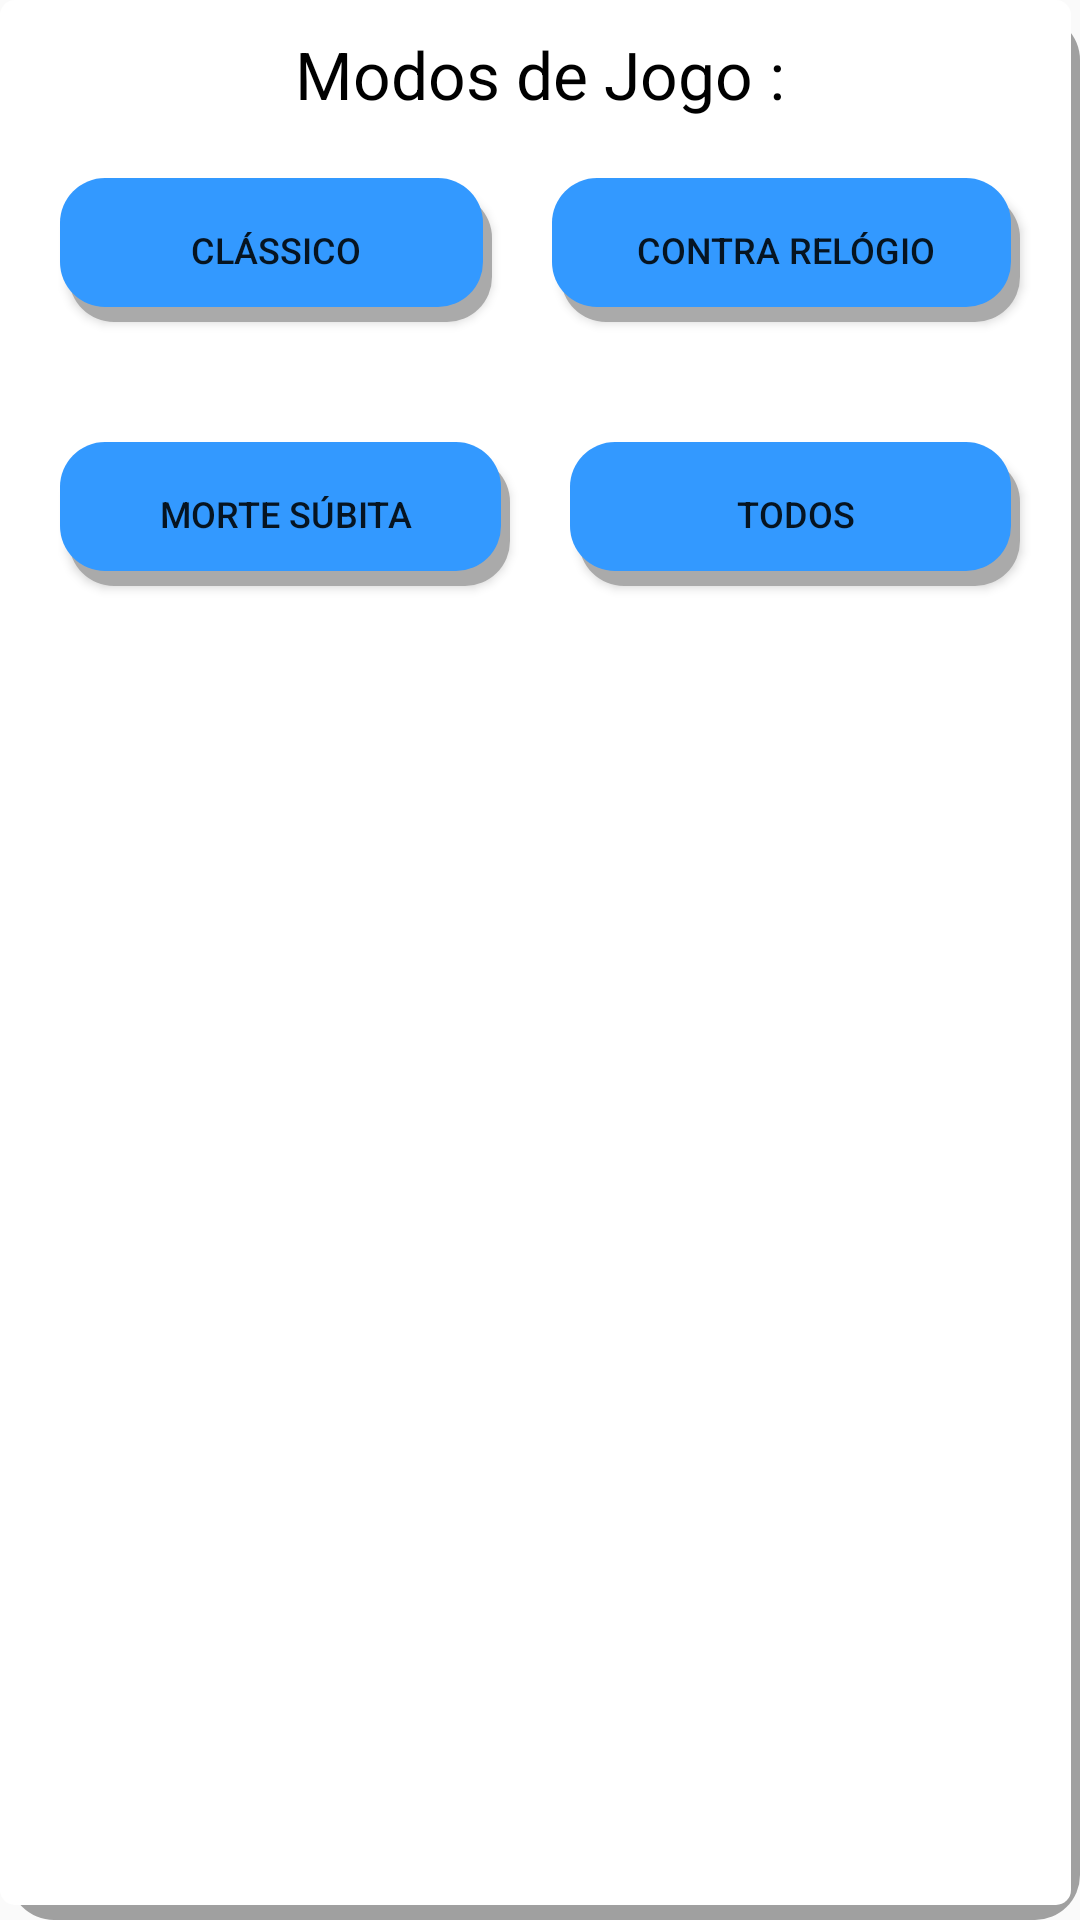

Reconstruct the res/layout file that produces this screen, plus the resources it refers to.
<!-- AndroidManifest.xml: application theme AppTheme -->
<!-- res/layout/modos_jogo.xml -->
<?xml version="1.0" encoding="utf-8"?>
<LinearLayout xmlns:android="http://schemas.android.com/apk/res/android"
    android:layout_width="match_parent"
    android:layout_height="match_parent"
    android:background="@drawable/alert"
    android:orientation="vertical">

    <TextView
        android:layout_marginTop="10dp"
        android:layout_width="wrap_content"
        android:layout_height="wrap_content"
        android:textColor="@color/colorBlack"
        android:layout_gravity="center"
        android:textSize="22sp"
        android:text="Modos de Jogo :">

    </TextView>

    <TableRow
        android:layout_width="match_parent"
        android:layout_height="wrap_content"
        android:padding="10dp">

        <Button
            android:id="@+id/button_classico"
            android:layout_width="wrap_content"
            android:layout_height="wrap_content"
            android:layout_weight="1"
            android:background="@drawable/button_geral"
            android:text="Clássico"
            android:layout_margin="10dp"
            android:textSize="12sp">

        </Button>

        <Button
            android:id="@+id/button_contra_relogio"
            android:layout_width="wrap_content"
            android:layout_height="wrap_content"
            android:layout_weight="1"
            android:background="@drawable/button_geral"
            android:text="Contra Relógio"
            android:layout_margin="10dp"
            android:textSize="12sp">

        </Button>
    </TableRow>

    <TableRow
        android:layout_width="match_parent"
        android:layout_height="wrap_content"
        android:padding="10dp">

        <Button
            android:id="@+id/button_morte_subita"
            android:layout_width="wrap_content"
            android:layout_height="wrap_content"
            android:layout_weight="1"
            android:background="@drawable/button_geral"
            android:text="Morte Súbita"
            android:layout_margin="10dp"
            android:textSize="12sp">

        </Button>
        <Button
            android:background="@drawable/button_geral"
            android:id="@+id/button_todos"
            android:layout_width="wrap_content"
            android:layout_height="wrap_content"
            android:layout_weight="1"
            android:text="todos"
            android:layout_margin="10dp"
            android:textSize="12sp">
        </Button>
    </TableRow>

</LinearLayout>
<!-- resources referenced by this layout -->
<resources>
  <color name="colorBlack">#000000</color>
  <!-- drawable alert (drawable) -->
  <?xml version="1.0" encoding="utf-8"?>
  <layer-list xmlns:android="http://schemas.android.com/apk/res/android">
      
      <item android:left="3dp" android:top="5dp">
          <shape>
              <solid android:color="@color/cinzento" />
              <corners android:radius="15dp" />
          </shape>
      </item>
      
      <item android:bottom="5dp" android:right="3dp">
          <shape>
              <solid android:color="@color/colorWhite" />
              <corners android:radius="5dp" />
          </shape>
      </item>
  </layer-list>
  <!-- drawable button_geral (drawable) -->
  <?xml version="1.0" encoding="utf-8"?>
  <layer-list xmlns:android="http://schemas.android.com/apk/res/android">
  
  <item android:left="3dp" android:top="5dp">
      <shape>
          <solid android:color="@android:color/darker_gray" />
          <corners android:radius="15dp" />
      </shape>
  </item>
  
  <item android:bottom="5dp" android:right="3dp">
      <shape>
          <solid android:color="@color/corteste1" />
          <corners android:radius="15dp" />
      </shape>
  </item>
  </layer-list>
  <style name="AppTheme" parent="Theme.AppCompat.Light.NoActionBar">
          
          <item name="colorPrimary">@color/colorPrimary</item>
          <item name="colorPrimaryDark">@color/colorPrimaryDark</item>
      </style>
  <color name="cinzento">#a0a0a0</color>
  <color name="colorWhite">#FFFFFF</color>
  <color name="corteste1"> #3399ff</color>
  <color name="colorPrimary">#3F51B5</color>
  <color name="colorPrimaryDark">#08088A</color>
</resources>
